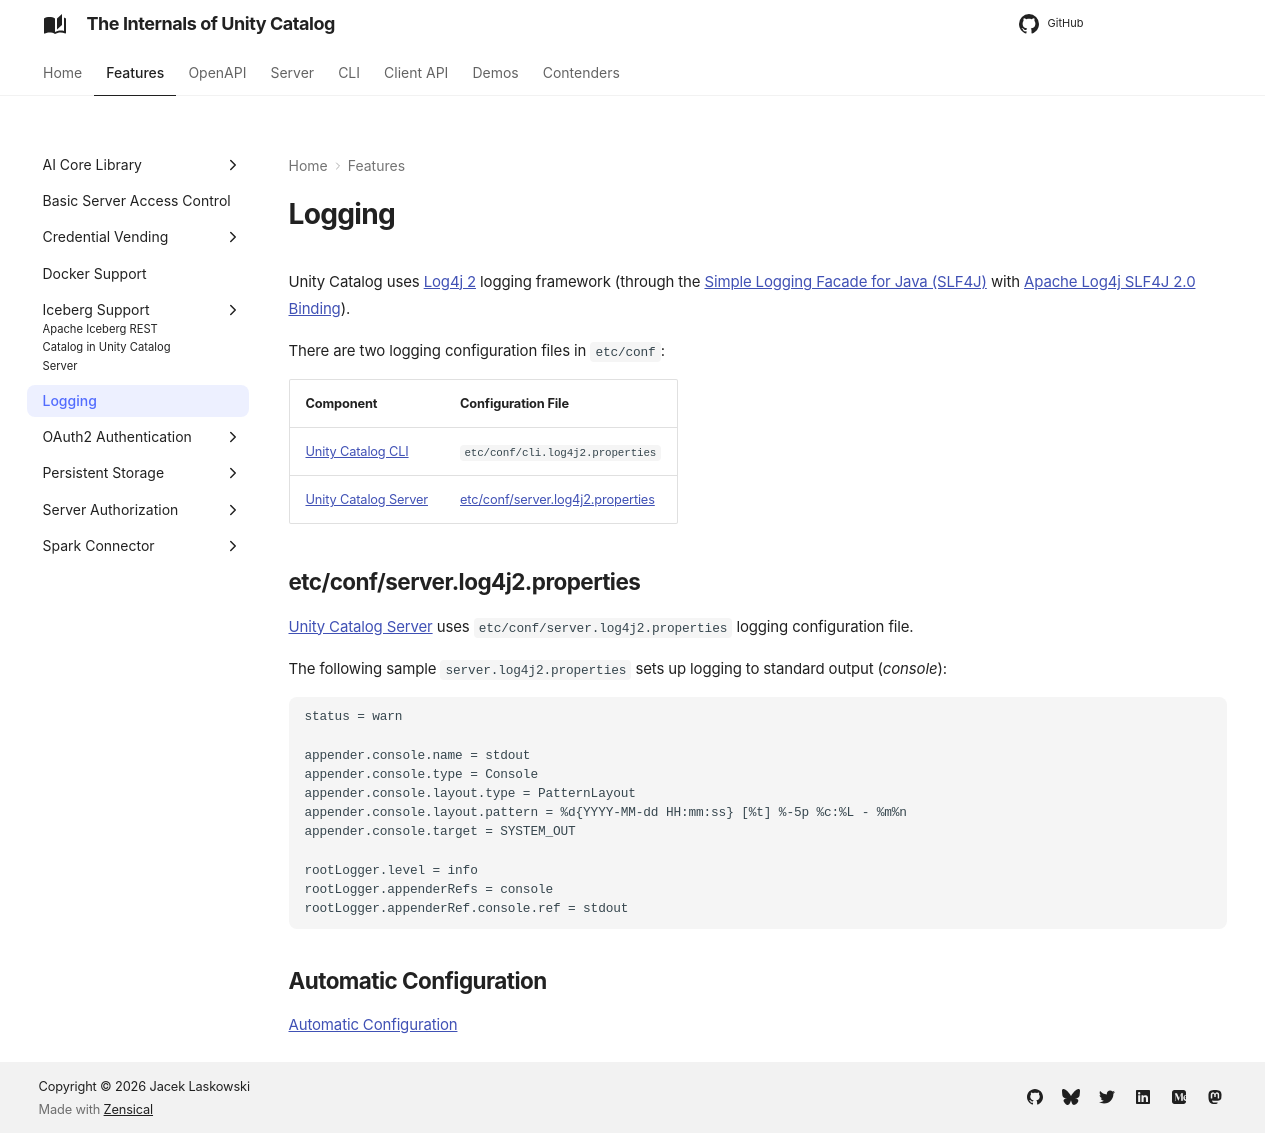

repository: japila-books/unity-catalog-internals · page: logging/index.html · generator: mkdocs

---
hide:
  - toc
---

# Logging

Unity Catalog uses [Log4j 2](https://logging.apache.org/log4j/2.x/) logging framework (through the [Simple Logging Facade for Java (SLF4J)](https://www.slf4j.org/) with [Apache Log4j SLF4J 2.0 Binding](https://logging.apache.org/log4j/2.x/log4j-slf4j-impl.html)).

There are two logging configuration files in `etc/conf`:

Component | Configuration File
-|-
[Unity Catalog CLI](cli/index.md) | `etc/conf/cli.log4j2.properties`
[Unity Catalog Server](server/index.md) | [etc/conf/server.log4j2.properties](#server.log4j2.properties)

## etc/conf/server.log4j2.properties { #server.log4j2.properties }

[Unity Catalog Server](server/index.md) uses `etc/conf/server.log4j2.properties` logging configuration file.

The following sample `server.log4j2.properties` sets up logging to standard output (_console_):

```text
status = warn

appender.console.name = stdout
appender.console.type = Console
appender.console.layout.type = PatternLayout
appender.console.layout.pattern = %d{YYYY-MM-dd HH:mm:ss} [%t] %-5p %c:%L - %m%n
appender.console.target = SYSTEM_OUT

rootLogger.level = info
rootLogger.appenderRefs = console
rootLogger.appenderRef.console.ref = stdout
```

## Automatic Configuration

[Automatic Configuration](https://logging.apache.org/log4j/2.x/manual/configuration.html)
